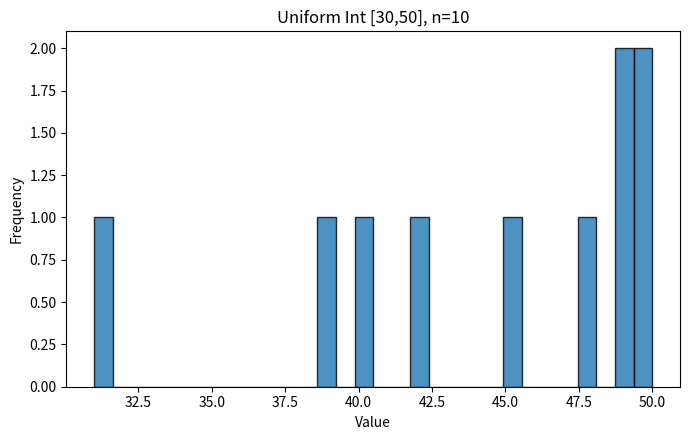
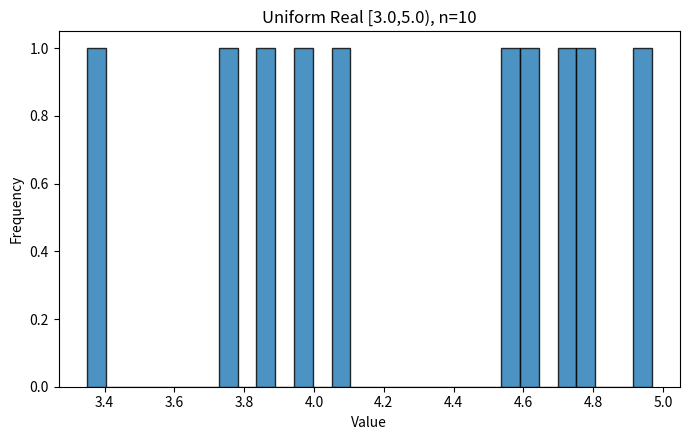
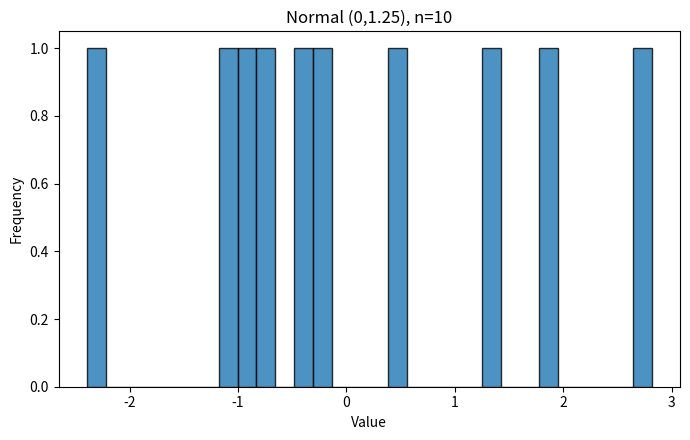
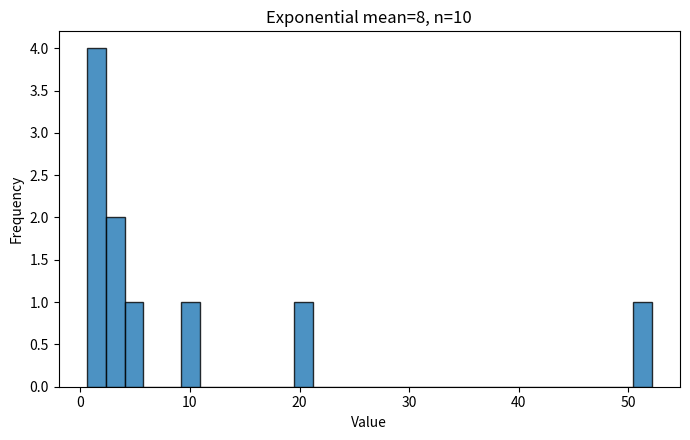
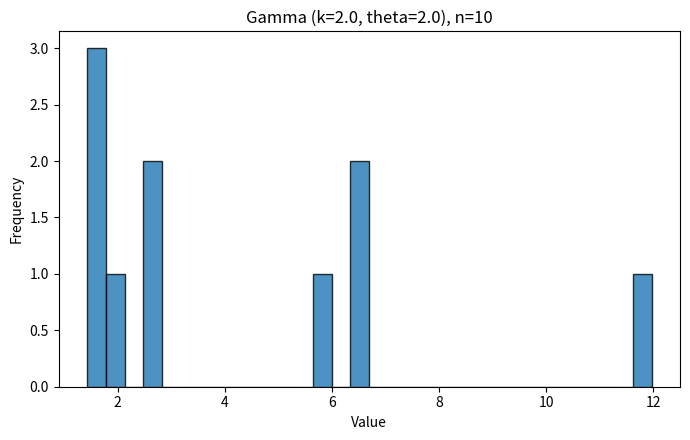
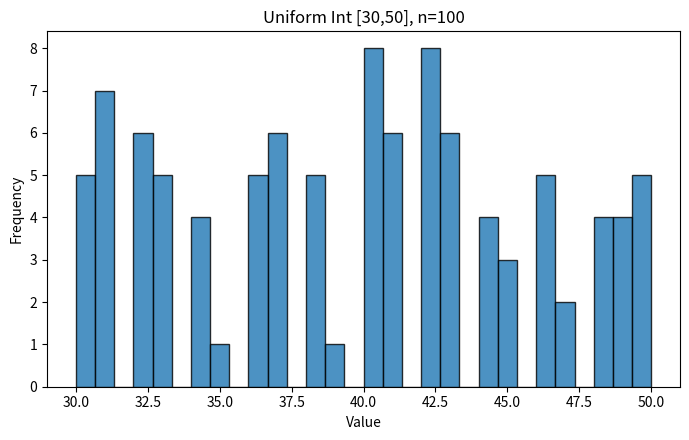
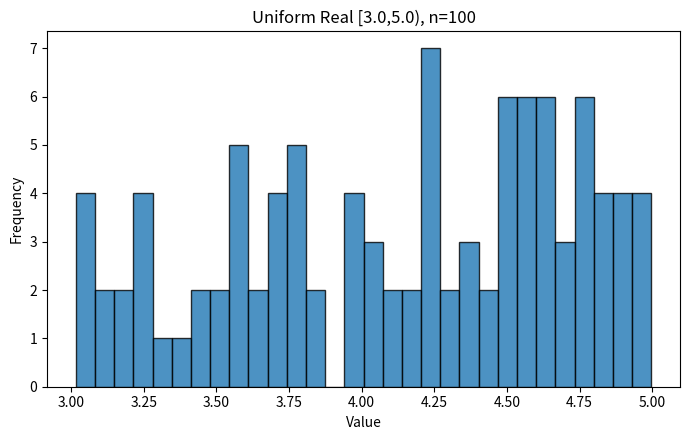
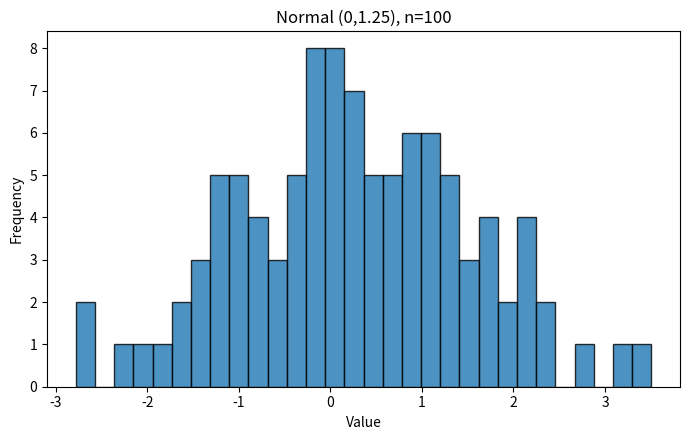
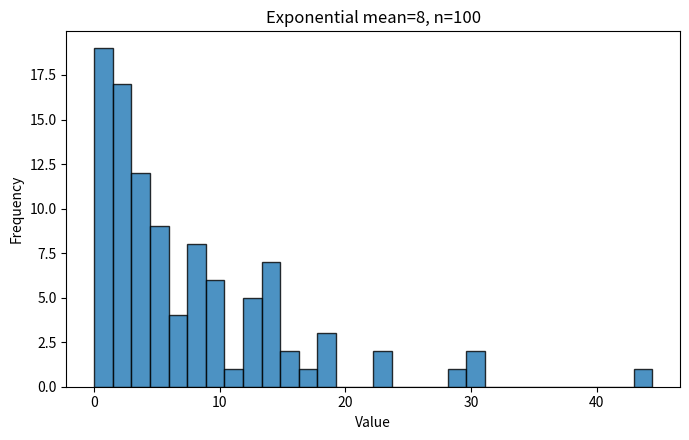
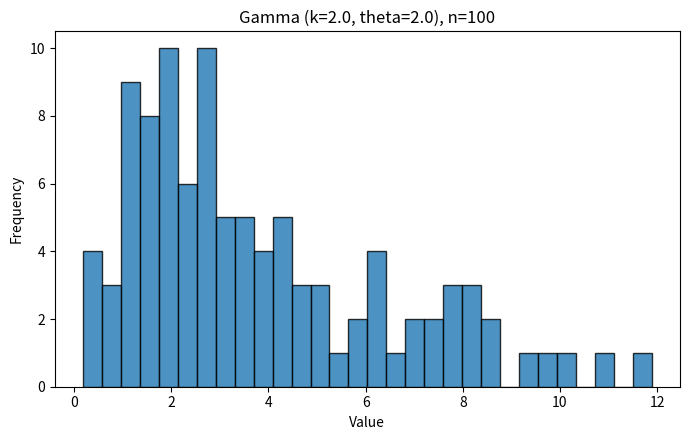
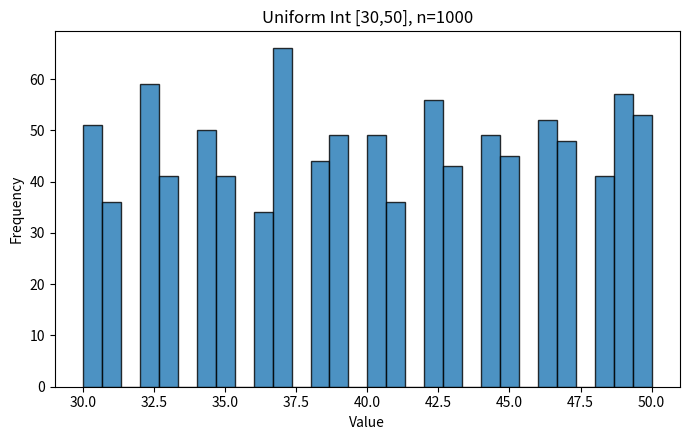
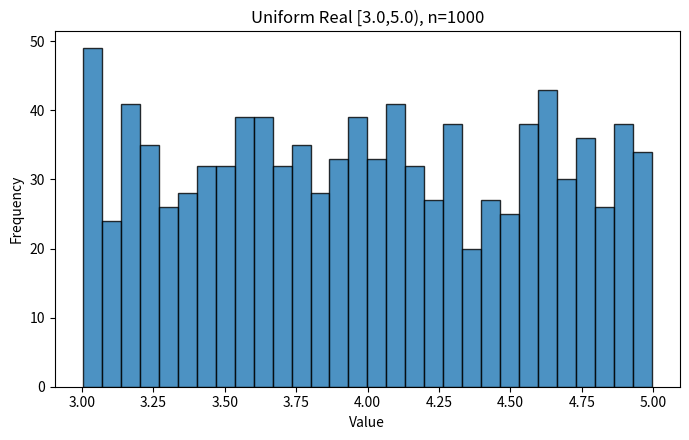
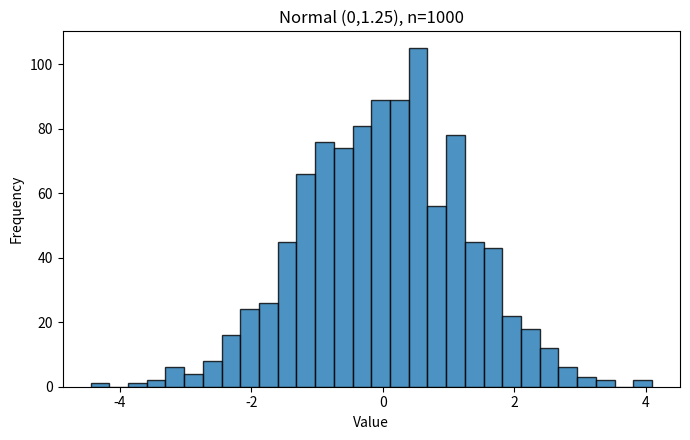
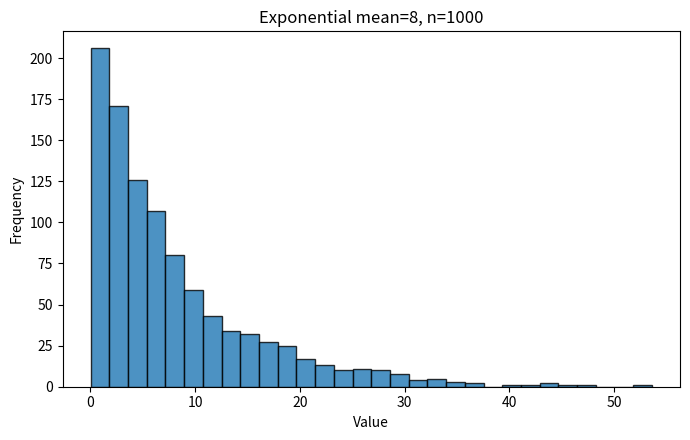
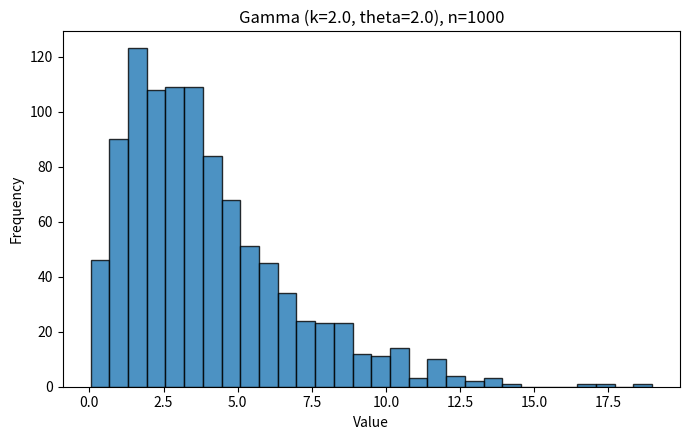
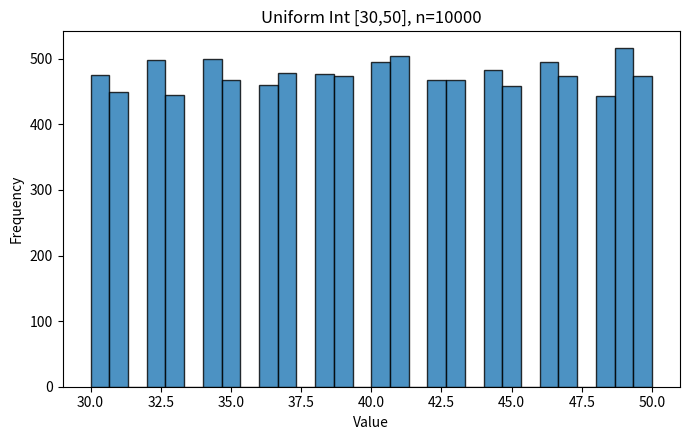

These charts were generated, in order, by the following Python code:
from pathlib import Path

import matplotlib
import matplotlib.pyplot as plt
import numpy as np


matplotlib.use("Agg")


def save_histogram(data, title, filename):
    """Plot and save one histogram."""
    plt.figure(figsize=(7, 4.5))
    plt.hist(data, bins=30, edgecolor="black", alpha=0.8)
    plt.title(title)
    plt.xlabel("Value")
    plt.ylabel("Frequency")
    plt.tight_layout()
    plt.savefig(filename, dpi=140)
    plt.close()


def main():

    out_dir = Path("histograms")
    out_dir.mkdir(exist_ok=True)
    rng = np.random.default_rng(4)  


    sample_sizes = [10, 100, 1000, 10000]


    gamma_shape = 2.0
    gamma_scale = 2.0

    for n in sample_sizes:
        u_int = rng.integers(30, 51, size=n)
        save_histogram(u_int, f"Uniform Int [30,50], n={n}", out_dir / f"uniform_int_{n}.png")

        u_real = rng.uniform(3.0, 5.0, size=n)
        save_histogram(u_real, f"Uniform Real [3.0,5.0), n={n}", out_dir / f"uniform_real_{n}.png")

        normal = rng.normal(loc=0.0, scale=1.25, size=n)
        save_histogram(normal, f"Normal (0,1.25), n={n}", out_dir / f"normal_{n}.png")

        expo = rng.exponential(scale=8.0, size=n)
        save_histogram(expo, f"Exponential mean=8, n={n}", out_dir / f"exponential_{n}.png")

        gamma = rng.gamma(shape=gamma_shape, scale=gamma_scale, size=n)
        save_histogram(
            gamma,
            f"Gamma (k={gamma_shape}, theta={gamma_scale}), n={n}",
            out_dir / f"gamma_{n}.png",
        )

        print(f"Finished n={n}")

    print(f"All histograms saved in: {out_dir.resolve()}")


if __name__ == "__main__":
    main()
